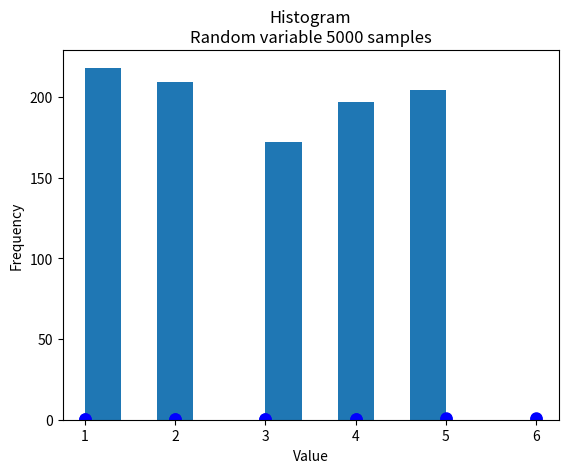

This chart was generated by the following Python code:
import numpy as np
from scipy.stats import randint
import matplotlib.pyplot as plt


a, b = 1, 6
# Mean and variance
low, high = 1, 7
mean, var = randint.stats(low, high)
print("Mean = ", mean)
print("Variance = ", round(var, 5))

# PMF
x = np.arange(a, b+1)
discrete_uniform_distribution = randint(a, b+1)
discrete_uniform_pmf = discrete_uniform_distribution.pmf(x)
plt.plot(x, discrete_uniform_pmf, 'bo', ms=8)
plt.vlines(x, 0, discrete_uniform_pmf, colors='b', lw=5, alpha=0.5)
plt.title('Uniform' + '\n' + 'PMF')
plt.xlabel('State')
plt.ylabel('Probability')
plt.show()

# CDF
x = np.arange(a, b+1)
discrete_uniform_distribution = randint(a, b+1)
discrete_uniform_cdf = discrete_uniform_distribution.cdf(x)
plt.plot(x, discrete_uniform_cdf, 'bo', ms=8)
plt.title('Uniform' + '\n' + 'CDF')
plt.xlabel('State')
plt.ylabel('Probability')
plt.show()

# Plotting Random Variable
R = randint .rvs(a, b, size=1000)
plt.title('Histogram' + '\n' + 'Random variable 5000 samples')
plt.xlabel('Value')
plt.ylabel('Frequency')
plt.hist(R)
plt.show()
